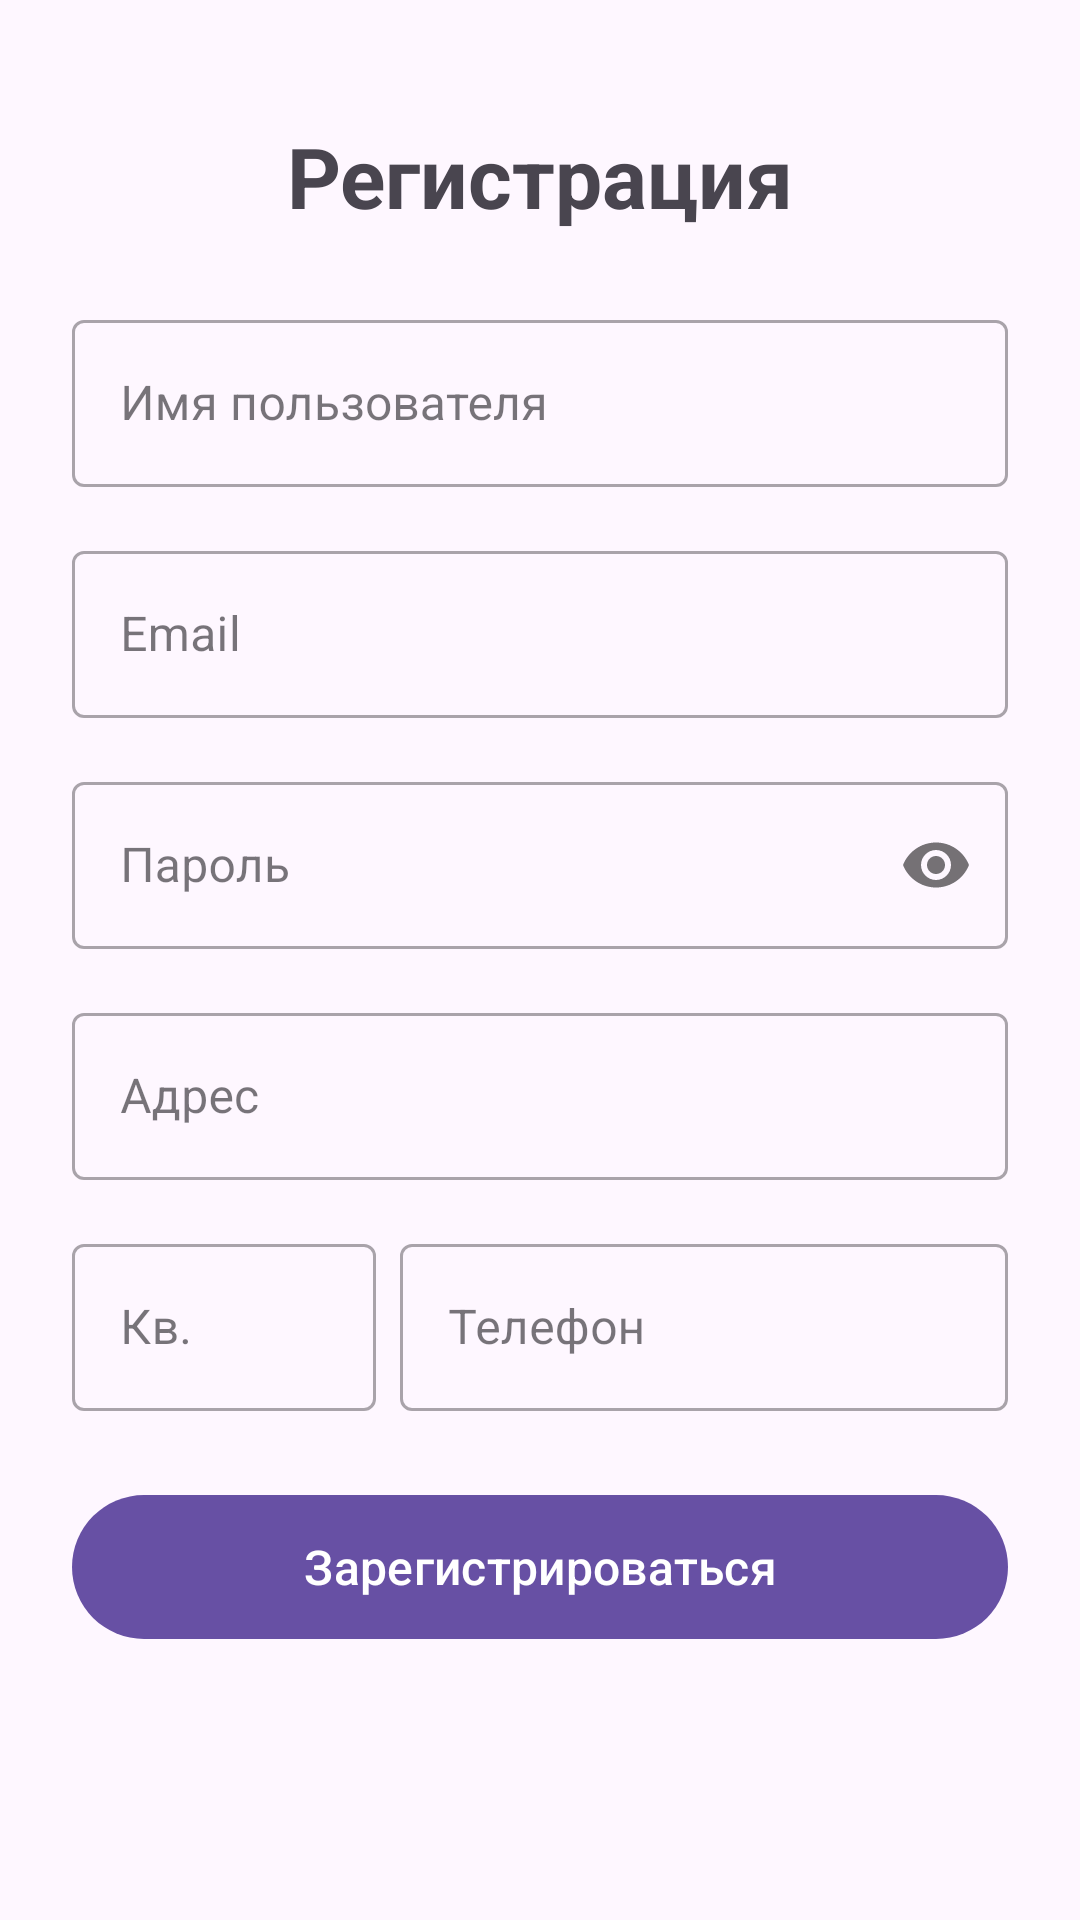

The Android layout XML behind this screen, and the referenced resources:
<!-- AndroidManifest.xml: application theme Theme.MusicInstrumentStore -->
<!-- res/layout/fragment_registration.xml -->
<?xml version="1.0" encoding="utf-8"?>
<androidx.core.widget.NestedScrollView
    xmlns:android="http://schemas.android.com/apk/res/android"
    xmlns:app="http://schemas.android.com/apk/res-auto"
    xmlns:tools="http://schemas.android.com/tools"
    android:layout_width="match_parent"
    android:layout_height="match_parent"
    android:fillViewport="true"
    tools:context=".fragment.RegistrationFragment">

    <androidx.constraintlayout.widget.ConstraintLayout
        android:layout_width="match_parent"
        android:layout_height="wrap_content"
        android:padding="24dp">


        <TextView
            android:id="@+id/tvTitle"
            android:layout_width="wrap_content"
            android:layout_height="wrap_content"
            android:layout_marginTop="16dp"
            android:text="Регистрация"
            android:textSize="28sp"
            android:textStyle="bold"
            app:layout_constraintEnd_toEndOf="parent"
            app:layout_constraintStart_toStartOf="parent"
            app:layout_constraintTop_toTopOf="parent" />


        <com.google.android.material.textfield.TextInputLayout
            android:id="@+id/tilUsername"
            style="@style/Widget.MaterialComponents.TextInputLayout.OutlinedBox"
            android:layout_width="0dp"
            android:layout_height="wrap_content"
            android:layout_marginTop="24dp"
            android:hint="Имя пользователя"
            app:layout_constraintEnd_toEndOf="parent"
            app:layout_constraintStart_toStartOf="parent"
            app:layout_constraintTop_toBottomOf="@id/tvTitle">

            <com.google.android.material.textfield.TextInputEditText
                android:id="@+id/etUsername"
                android:layout_width="match_parent"
                android:layout_height="wrap_content"
                android:inputType="textPersonName" />
        </com.google.android.material.textfield.TextInputLayout>


        <com.google.android.material.textfield.TextInputLayout
            android:id="@+id/tilEmail"
            style="@style/Widget.MaterialComponents.TextInputLayout.OutlinedBox"
            android:layout_width="0dp"
            android:layout_height="wrap_content"
            android:layout_marginTop="16dp"
            android:hint="Email"
            app:layout_constraintEnd_toEndOf="parent"
            app:layout_constraintStart_toStartOf="parent"
            app:layout_constraintTop_toBottomOf="@id/tilUsername">

            <com.google.android.material.textfield.TextInputEditText
                android:id="@+id/etEmail"
                android:layout_width="match_parent"
                android:layout_height="wrap_content"
                android:inputType="textEmailAddress" />
        </com.google.android.material.textfield.TextInputLayout>


        <com.google.android.material.textfield.TextInputLayout
            android:id="@+id/tilPassword"
            style="@style/Widget.MaterialComponents.TextInputLayout.OutlinedBox"
            android:layout_width="0dp"
            android:layout_height="wrap_content"
            android:layout_marginTop="16dp"
            android:hint="Пароль"
            app:passwordToggleEnabled="true"
            app:layout_constraintEnd_toEndOf="parent"
            app:layout_constraintStart_toStartOf="parent"
            app:layout_constraintTop_toBottomOf="@id/tilEmail">

            <com.google.android.material.textfield.TextInputEditText
                android:id="@+id/etPassword"
                android:layout_width="match_parent"
                android:layout_height="wrap_content"
                android:inputType="textPassword" />
        </com.google.android.material.textfield.TextInputLayout>


        <com.google.android.material.textfield.TextInputLayout
            android:id="@+id/tilAddress"
            style="@style/Widget.MaterialComponents.TextInputLayout.OutlinedBox"
            android:layout_width="0dp"
            android:layout_height="wrap_content"
            android:layout_marginTop="16dp"
            android:hint="Адрес"
            app:layout_constraintEnd_toEndOf="parent"
            app:layout_constraintStart_toStartOf="parent"
            app:layout_constraintTop_toBottomOf="@id/tilPassword">

            <com.google.android.material.textfield.TextInputEditText
                android:id="@+id/etAddress"
                android:layout_width="match_parent"
                android:layout_height="wrap_content"
                android:inputType="textPostalAddress" />
        </com.google.android.material.textfield.TextInputLayout>


        <com.google.android.material.textfield.TextInputLayout
            android:id="@+id/tilFlat"
            style="@style/Widget.MaterialComponents.TextInputLayout.OutlinedBox"
            android:layout_width="0dp"
            android:layout_height="wrap_content"
            android:layout_marginTop="16dp"
            android:layout_marginEnd="8dp"
            android:hint="Кв."
            app:layout_constraintEnd_toStartOf="@id/tilPhone"
            app:layout_constraintHorizontal_weight="1"
            app:layout_constraintStart_toStartOf="parent"
            app:layout_constraintTop_toBottomOf="@id/tilAddress">

            <com.google.android.material.textfield.TextInputEditText
                android:id="@+id/etFlat"
                android:layout_width="match_parent"
                android:layout_height="wrap_content"
                android:inputType="number" />
        </com.google.android.material.textfield.TextInputLayout>

        <com.google.android.material.textfield.TextInputLayout
            android:id="@+id/tilPhone"
            style="@style/Widget.MaterialComponents.TextInputLayout.OutlinedBox"
            android:layout_width="0dp"
            android:layout_height="wrap_content"
            android:layout_marginTop="16dp"
            android:hint="Телефон"
            app:layout_constraintEnd_toEndOf="parent"
            app:layout_constraintHorizontal_weight="2"
            app:layout_constraintStart_toEndOf="@id/tilFlat"
            app:layout_constraintTop_toBottomOf="@id/tilAddress">

            <com.google.android.material.textfield.TextInputEditText
                android:id="@+id/etPhone"
                android:layout_width="match_parent"
                android:layout_height="wrap_content"
                android:inputType="phone" />
        </com.google.android.material.textfield.TextInputLayout>


        <com.google.android.material.button.MaterialButton
            android:id="@+id/btnRegister"
            android:layout_width="0dp"
            android:layout_height="56dp"
            android:layout_marginTop="24dp"
            android:text="Зарегистрироваться"
            android:textSize="16sp"
            app:layout_constraintEnd_toEndOf="parent"
            app:layout_constraintStart_toStartOf="parent"
            app:layout_constraintTop_toBottomOf="@id/tilPhone" />

        <ProgressBar
            android:id="@+id/progressBar"
            android:layout_width="wrap_content"
            android:layout_height="wrap_content"
            android:indeterminate="true"
            android:visibility="invisible"
            app:layout_constraintEnd_toEndOf="parent"
            app:layout_constraintStart_toStartOf="parent"
            app:layout_constraintTop_toBottomOf="@id/btnRegister"
            />



    </androidx.constraintlayout.widget.ConstraintLayout>
</androidx.core.widget.NestedScrollView>
<!-- resources referenced by this layout -->
<resources>
  <style name="Theme.MusicInstrumentStore" parent="Base.Theme.MusicInstrumentStore" />
  <style name="Base.Theme.MusicInstrumentStore" parent="Theme.Material3.DayNight.NoActionBar">
          
          
      </style>
</resources>
